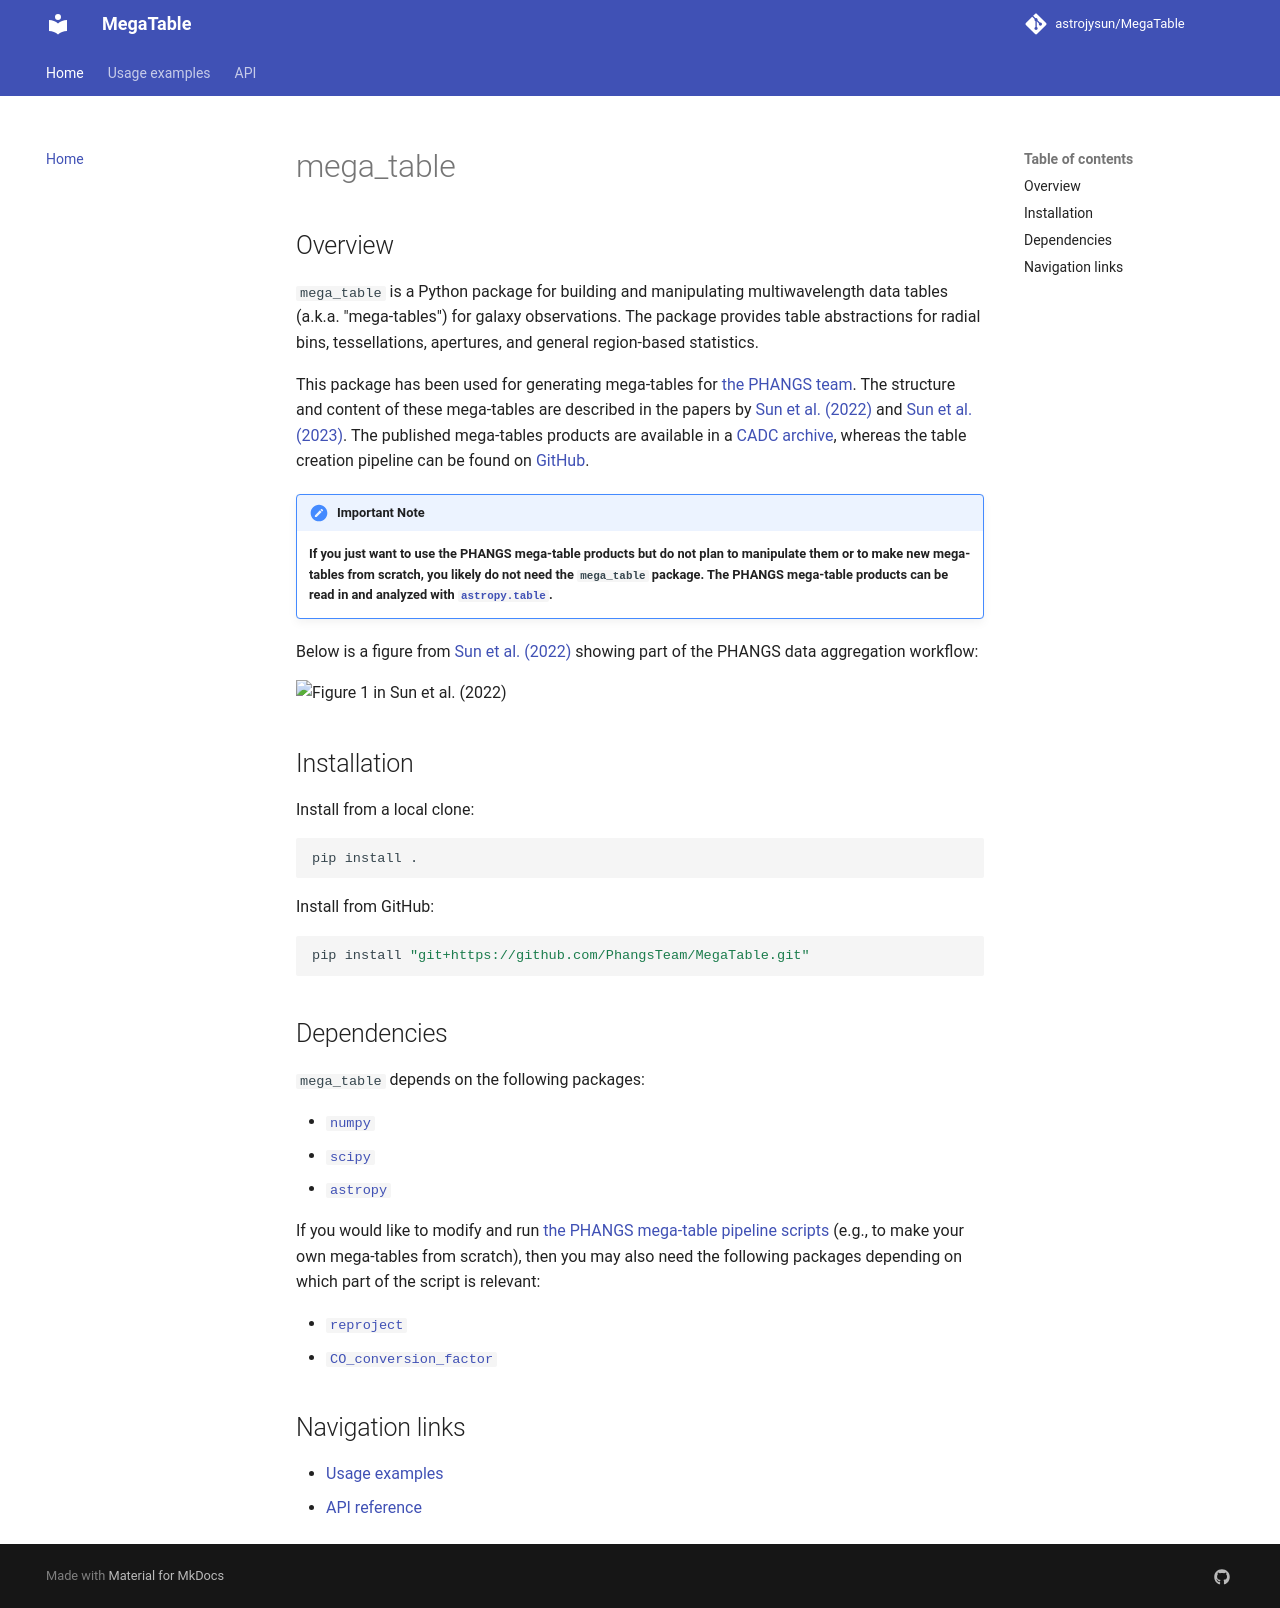

repository: PhangsTeam/MegaTable · page: index.html · generator: mkdocs

# mega_table

## Overview

``mega_table`` is a Python package for building and manipulating multiwavelength data tables (a.k.a. "mega-tables") for galaxy observations. The package provides table abstractions for radial bins, tessellations, apertures, and general region-based statistics.

This package has been used for generating mega-tables for [the PHANGS team](https://sites.google.com/view/phangs/home). The structure and content of these mega-tables are described in the papers by [Sun et al. (2022)](https://ui.adsabs.harvard.edu/abs/2022AJ....164...43S) and [Sun et al. (2023)](https://ui.adsabs.harvard.edu/abs/2023ApJ...945L..19S). The published mega-tables products are available in a [CADC archive](https://www.canfar.net/storage/vault/list/phangs/RELEASES/Sun_etal_2022), whereas the table creation pipeline can be found on [GitHub](https://github.com/PhangsTeam/MegaTable/tree/master/pipelines).

!!! note "Important Note"
    **If you just want to use the PHANGS mega-table products but do not plan to manipulate them or to make new mega-tables from scratch, you likely do not need the `mega_table` package. The PHANGS mega-table products can be read in and analyzed with [`astropy.table`](https://docs.astropy.org/en/stable/table/index.html).**

Below is a figure from [Sun et al. (2022)](https://ui.adsabs.harvard.edu/abs/2022AJ....164...43S) showing part of the PHANGS data aggregation workflow:

![Figure 1 in Sun et al. (2022)](https://content.cld.iop.org/journals/1538-3881/164/2/43/revision1/ajac74bdf1_lr.jpg "Figure 1 in Sun et al. (2022)")


## Installation

Install from a local clone:

```bash
pip install .
```

Install from GitHub:

```bash
pip install "git+https://github.com/PhangsTeam/MegaTable.git"
```


## Dependencies

`mega_table` depends on the following packages:

+ [`numpy`](https://numpy.org/)
+ [`scipy`](https://scipy.org/)
+ [`astropy`](https://www.astropy.org/)

If you would like to modify and run [the PHANGS mega-table pipeline scripts](https://github.com/PhangsTeam/MegaTable/tree/master/pipelines) (e.g., to make your own mega-tables from scratch), then you may also need the following packages depending on which part of the script is relevant:

+ [`reproject`](https://reproject.readthedocs.io/en/stable/index.html)
+ [`CO_conversion_factor`](https://github.com/astrojysun/COConversionFactor)


## Navigation links

- [Usage examples](usage_examples.md)
- [API reference](api/index.md)
